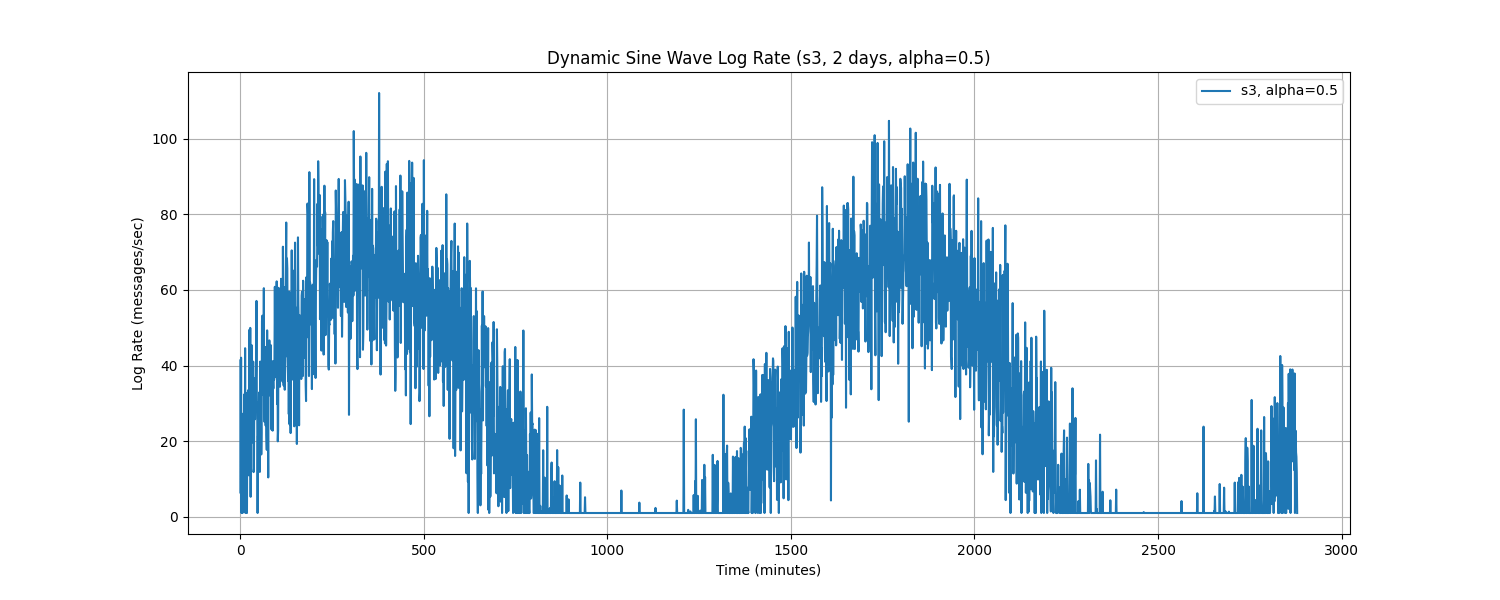

The file beside this chart, header and first rows:
Time, log_rate_msg_per_sec
0.0, 41.36
1.0, 6.207
2.0, 42.08
3.0, 1.0
4.0, 15.03
5.0, 24.09
6.0, 1.0
7.0, 3.519
8.0, 27.3
9.0, 7.493
10.0, 17.44
11.0, 32.41
12.0, 6.188
13.0, 44.58
14.0, 1.0
15.0, 25.01
16.0, 32.76
17.0, 31.03
18.0, 1.0
19.0, 27.92
20.0, 25.6
21.0, 33.46
22.0, 25.02
23.0, 10.97
24.0, 40.28
25.0, 49.49
26.0, 20.67
27.0, 49.95
28.0, 5.283
29.0, 37.4
30.0, 36.39
31.0, 45.37
32.0, 26.87
33.0, 36.63
34.0, 19.66
35.0, 41.04
36.0, 11.81
37.0, 12.79
38.0, 33.2
39.0, 36.58
40.0, 25.79
41.0, 30.23
42.0, 32.09
43.0, 39.67
44.0, 57.09
45.0, 28
46.0, 30.26
47.0, 1.0
48.0, 21.4
49.0, 21.2
50.0, 21.91
51.0, 32.86
52.0, 27.42
53.0, 11.86
54.0, 41.05
55.0, 19.44
56.0, 28.22
57.0, 16.48
58.0, 22.26
59.0, 51.74
... 2,820 more rows
